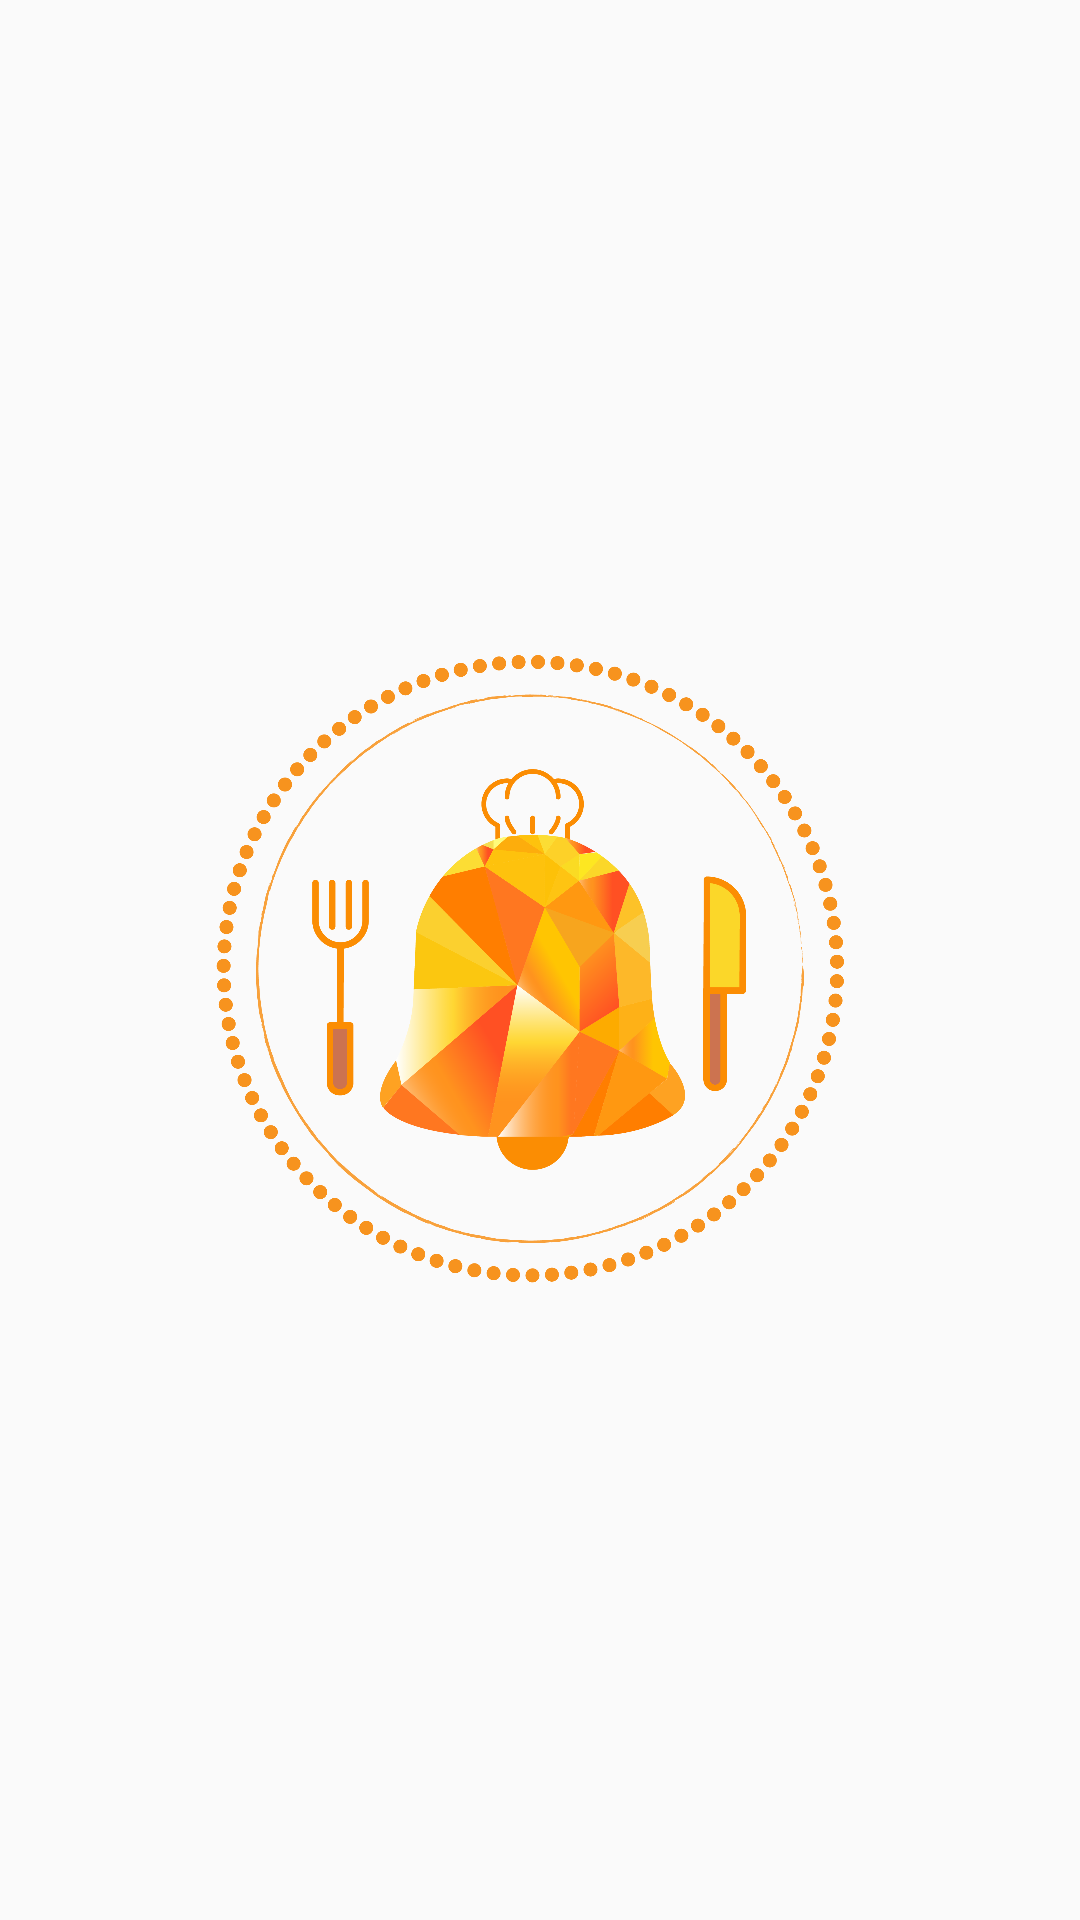

Android layout source for this screen:
<!-- AndroidManifest.xml: application theme AppTheme -->
<!-- res/layout/activity_main.xml -->
<?xml version="1.0" encoding="utf-8"?>
<androidx.constraintlayout.widget.ConstraintLayout xmlns:android="http://schemas.android.com/apk/res/android"
    xmlns:app="http://schemas.android.com/apk/res-auto"
    xmlns:tools="http://schemas.android.com/tools"
    android:layout_width="match_parent"
    android:layout_height="match_parent"
    tools:context=".Screens.MainActivity">

    <androidx.appcompat.widget.AppCompatImageView
        android:layout_width="match_parent"
        android:layout_height="250dp"
        android:src="@drawable/logo"
        app:layout_constraintStart_toStartOf="parent"
        app:layout_constraintEnd_toEndOf="parent"
        app:layout_constraintTop_toTopOf="parent"
        app:layout_constraintBottom_toBottomOf="parent">

    </androidx.appcompat.widget.AppCompatImageView>

</androidx.constraintlayout.widget.ConstraintLayout>
<!-- resources referenced by this layout -->
<resources>
  <!-- drawable logo: png bitmap (drawable-v24, 275962 bytes) -->
  <style name="AppTheme" parent="Theme.AppCompat.Light.NoActionBar">
          
          <item name="colorPrimary">@color/colorPrimary</item>
          <item name="colorPrimaryDark">@color/colorPrimaryDark</item>
          <item name="colorAccent">@color/colorAccent</item>
      </style>
  <color name="colorPrimary">#fea222</color>
  <color name="colorPrimaryDark">#fb8d03</color>
  <color name="colorAccent">#fea222</color>
</resources>
